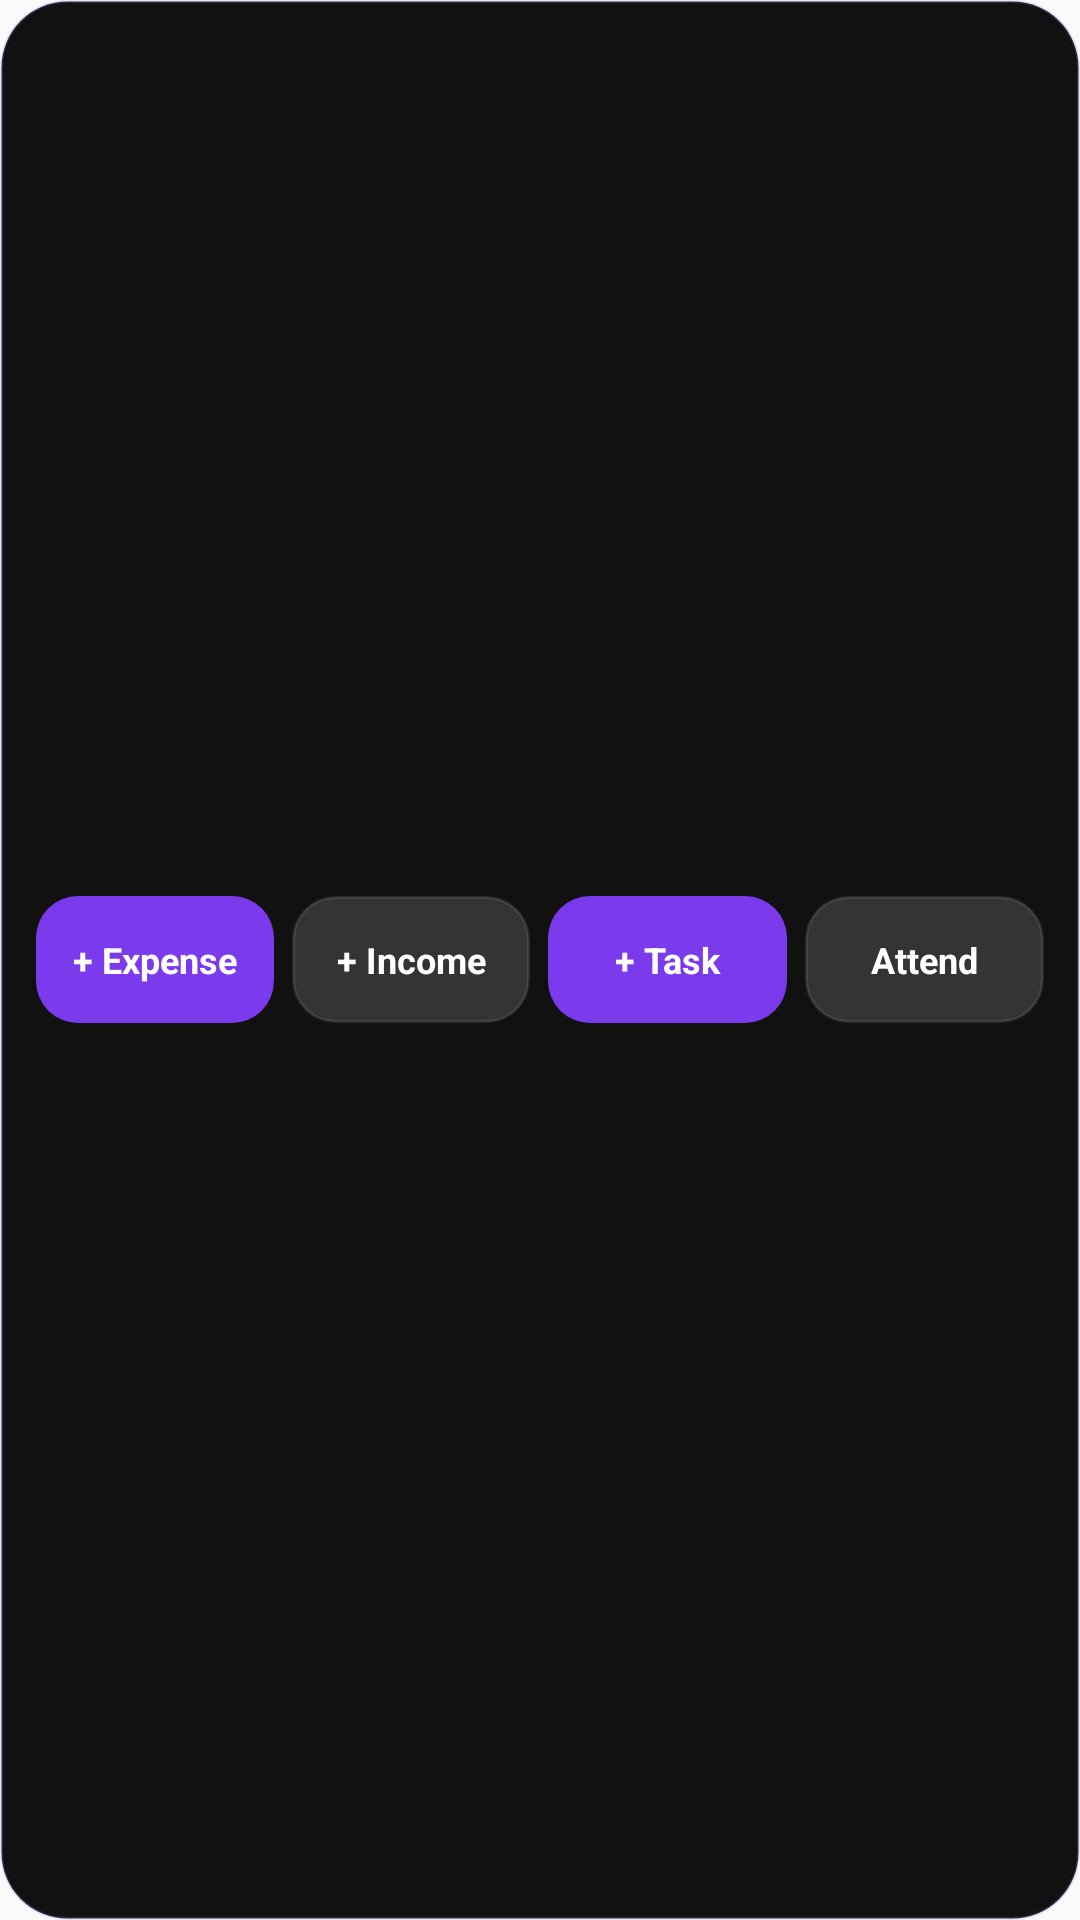

Here is an Android app screen rendered from its layout file. Give the layout XML and the strings, colors and styles it references.
<!-- AndroidManifest.xml: application theme AppTheme -->
<!-- res/layout/widget_quick.xml -->
<?xml version="1.0" encoding="utf-8"?>
<LinearLayout xmlns:android="http://schemas.android.com/apk/res/android"
    android:id="@+id/q_root"
    android:layout_width="match_parent"
    android:layout_height="match_parent"
    android:background="@drawable/widget_bg"
    android:gravity="center_vertical"
    android:orientation="horizontal"
    android:padding="9dp">

    <TextView
        android:id="@+id/btn_expense"
        android:layout_width="0dp"
        android:layout_height="wrap_content"
        android:layout_margin="3dp"
        android:layout_weight="1"
        android:background="@drawable/widget_btn"
        android:gravity="center"
        android:paddingTop="13dp"
        android:paddingBottom="13dp"
        android:text="+ Expense"
        android:textColor="#FFFFFF"
        android:textSize="12sp"
        android:textStyle="bold" />

    <TextView
        android:id="@+id/btn_income"
        android:layout_width="0dp"
        android:layout_height="wrap_content"
        android:layout_margin="3dp"
        android:layout_weight="1"
        android:background="@drawable/widget_btn_alt"
        android:gravity="center"
        android:paddingTop="13dp"
        android:paddingBottom="13dp"
        android:text="+ Income"
        android:textColor="#FFFFFF"
        android:textSize="12sp"
        android:textStyle="bold" />

    <TextView
        android:id="@+id/btn_task"
        android:layout_width="0dp"
        android:layout_height="wrap_content"
        android:layout_margin="3dp"
        android:layout_weight="1"
        android:background="@drawable/widget_btn"
        android:gravity="center"
        android:paddingTop="13dp"
        android:paddingBottom="13dp"
        android:text="+ Task"
        android:textColor="#FFFFFF"
        android:textSize="12sp"
        android:textStyle="bold" />

    <TextView
        android:id="@+id/btn_att"
        android:layout_width="0dp"
        android:layout_height="wrap_content"
        android:layout_margin="3dp"
        android:layout_weight="1"
        android:background="@drawable/widget_btn_alt"
        android:gravity="center"
        android:paddingTop="13dp"
        android:paddingBottom="13dp"
        android:text="Attend"
        android:textColor="#FFFFFF"
        android:textSize="12sp"
        android:textStyle="bold" />
</LinearLayout>
<!-- resources referenced by this layout -->
<resources>
  <!-- drawable widget_bg (drawable) -->
  <?xml version="1.0" encoding="utf-8"?>
  <shape xmlns:android="http://schemas.android.com/apk/res/android" android:shape="rectangle">
      <solid android:color="#F2050505" />
      <corners android:radius="22dp" />
      <stroke android:width="1dp" android:color="#33A78BFA" />
  </shape>
  <!-- drawable widget_btn (drawable) -->
  <?xml version="1.0" encoding="utf-8"?>
  <shape xmlns:android="http://schemas.android.com/apk/res/android" android:shape="rectangle">
      <solid android:color="#FF7C3AED" />
      <corners android:radius="14dp" />
  </shape>
  <!-- drawable widget_btn_alt (drawable) -->
  <?xml version="1.0" encoding="utf-8"?>
  <shape xmlns:android="http://schemas.android.com/apk/res/android" android:shape="rectangle">
      <solid android:color="#26FFFFFF" />
      <corners android:radius="14dp" />
      <stroke android:width="1dp" android:color="#1AFFFFFF" />
  </shape>
  <style name="AppTheme" parent="Theme.AppCompat.Light.DarkActionBar">
          
          <item name="colorPrimary">@color/colorPrimary</item>
          <item name="colorPrimaryDark">@color/colorPrimaryDark</item>
          <item name="colorAccent">@color/colorAccent</item>
      </style>
  <!-- not gathered from this repository: default colours our renderer supplied (Android Studio template values) -->
  <color name="colorPrimary">#FF6200EE</color>
  <color name="colorPrimaryDark">#FF3700B3</color>
  <color name="colorAccent">#FF03DAC5</color>
</resources>
